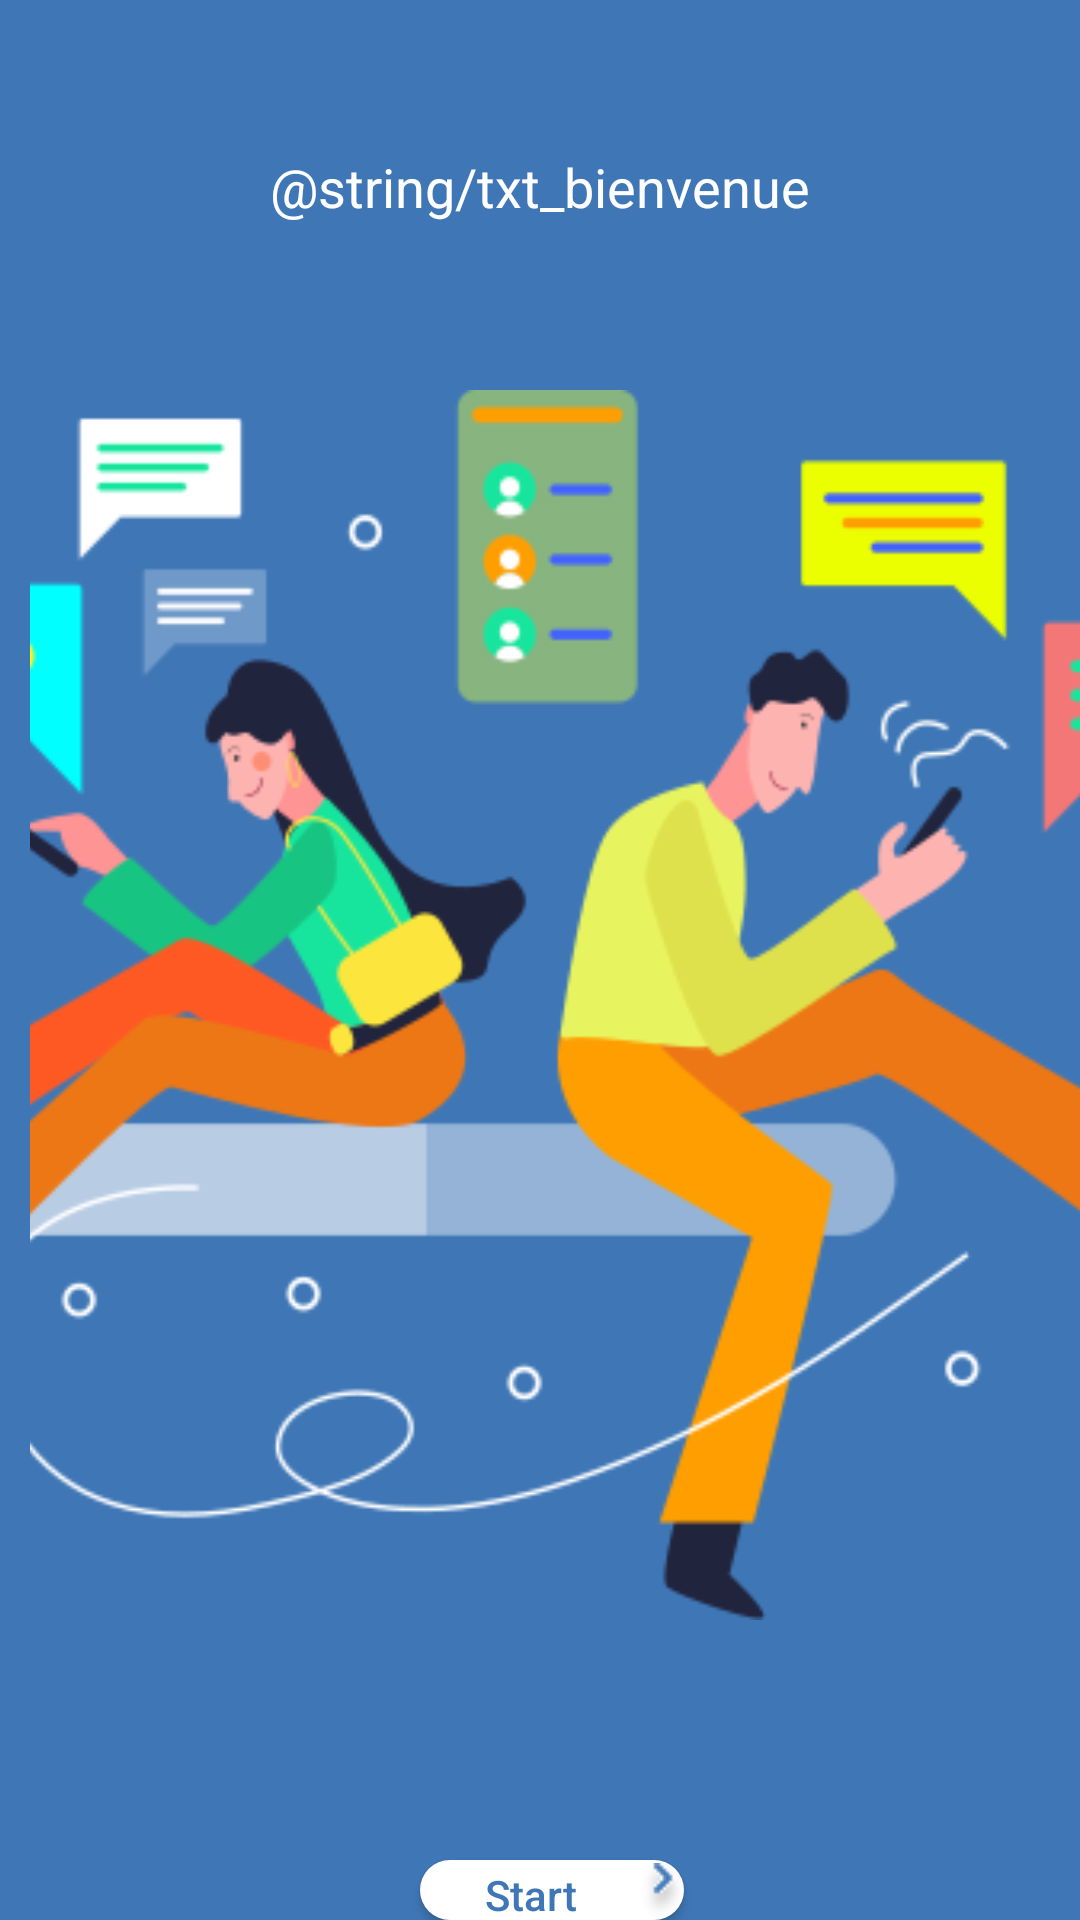

Android layout source for this screen:
<!-- AndroidManifest.xml: application theme Theme.App_AmaniGharbi.NoActionBar -->
<!-- res/layout/activity_bienvenue.xml -->
<?xml version="1.0" encoding="utf-8"?>
<androidx.coordinatorlayout.widget.CoordinatorLayout xmlns:android="http://schemas.android.com/apk/res/android"
    xmlns:app="http://schemas.android.com/apk/res-auto"
    xmlns:tools="http://schemas.android.com/tools"
    android:layout_width="match_parent"
    android:layout_height="match_parent"
    android:background="@color/Blue4in1"
    tools:context=".BienvenueActivity">

    
    <RelativeLayout
        android:layout_width="wrap_content"
        android:layout_height="wrap_content">

        <TextView
            android:layout_width="wrap_content"
            android:layout_height="wrap_content"

            android:layout_marginLeft="90dp"
            android:layout_marginTop="50dp"
            android:text="@string/txt_bienvenue"
            android:textAlignment="center"
            android:textColor="@color/white"
            android:textSize="18dp" />


        <ImageView

            android:id="@+id/imgIntro"
            android:layout_width="420dp"
            android:layout_height="match_parent"
            android:layout_marginLeft="10dp"
            android:layout_marginTop="130dp"

            android:layout_marginBottom="100dp"
            android:scaleType="centerCrop"
            android:src="@drawable/bienvenue"

            />

        <androidx.appcompat.widget.AppCompatButton
            android:id="@+id/btn_start"
            android:layout_width="wrap_content"
            android:layout_height="wrap_content"
            android:layout_marginLeft="140dp"
            android:layout_marginTop="620dp"
            android:layout_marginRight="100dp"
            android:background="@drawable/round2"
            android:drawableEnd="@drawable/next"
            android:paddingTop="2dp"
            android:paddingBottom="2dp"
            android:scaleType="centerCrop"
            android:text="Start"
            android:textAlignment="center"
            android:textAllCaps="false"
            android:textColor="@color/Blue4in1" />

    </RelativeLayout>


</androidx.coordinatorlayout.widget.CoordinatorLayout>
<!-- resources referenced by this layout -->
<resources>
  <color name="Blue4in1">#3F77B6</color>
  <color name="trans">#00000000</color>
  <color name="white">#FFFFFFFF</color>
  <!-- drawable bienvenue: png bitmap (drawable, 27996 bytes) -->
  <!-- drawable next: png bitmap (drawable-v24, 397 bytes) -->
  <!-- drawable round2 (drawable) -->
  <?xml version="1.0" encoding="utf-8"?>
  <shape xmlns:android="http://schemas.android.com/apk/res/android"
      android:shape="rectangle"
      >
      <solid android:color="@color/white" />
      <corners android:radius="90dp" />
  </shape>
  <style name="Theme.App_AmaniGharbi.NoActionBar">
          <item name="windowActionBar">false</item>
          <item name="windowNoTitle">true</item>
      </style>
</resources>
